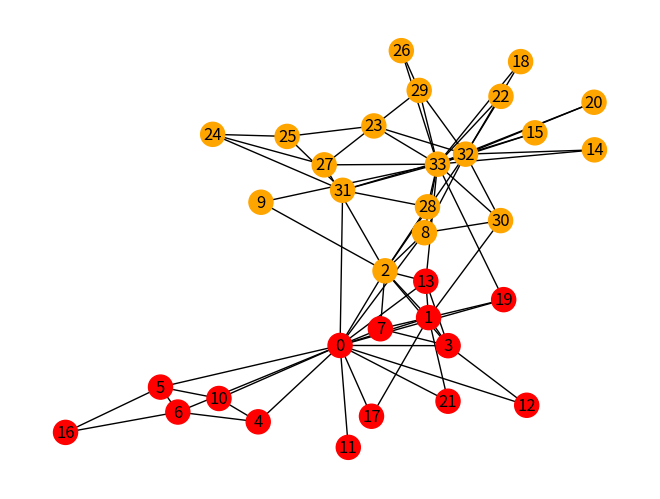
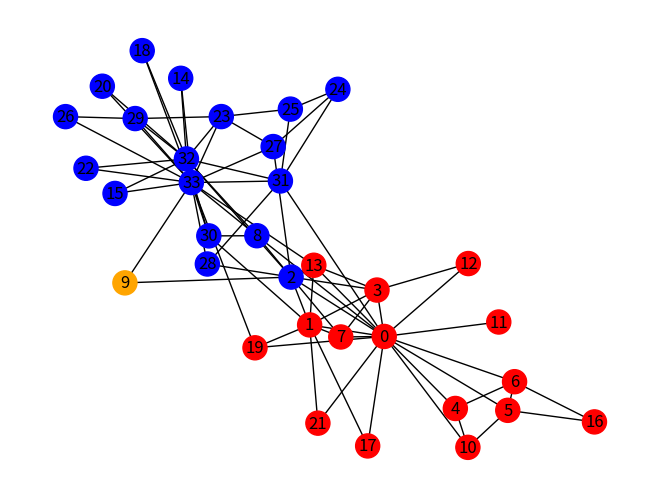

Reproduce these figures in Python, in order. (Note: this script raises an exception after producing the figures.)
"""DETECCION DE COMUNIDADES ALGORITMOS MAS CONOCIDOS

El primer algoritmo que vamos a obtener el famoso algoritmo jerarquico divisivo de **Girvan and Newman** basado en la centralidad por intermediacion de las aristas. 
El algoritmo aplicado a una estructura tipo grafo nos da un objeto llamado generator
"""
import networkx as nx
import matplotlib.pyplot as plt

## empezamos con algunos grafos famoso 

Florentine = nx.florentine_families_graph()
Karate = nx.karate_club_graph()
Miserables = nx.les_miserables_graph()
women = nx.davis_southern_women_graph()
Krack = nx.krackhardt_kite_graph()

G=nx.karate_club_graph() 

'''Algoritmo de Girvan Newman'''

from networkx.algorithms import community
## algoritmo que nos da un objeto llamado generator que hay que tunear para tener la particion
# la funcion next ofrence las comunidades como una lista de conjuntos
communities_generator = community.girvan_newman(G)
##como el algoritmo es jerarquico divisivo podemos ir sacando las particiones desde el inicio hasta el final

primer_corte = next(communities_generator) ## primer corte
print(primer_corte)

## segundo corte ## 
segundo_corte = next(communities_generator)
#sorted(map(sorted, segundo_corte)) ## particion

import networkx.algorithms.community as nx_comm
modularidad_GN= nx_comm.modularity(G, primer_corte, weight='weight', resolution=1)
print('la modularidad para dos comunidades es  ' , modularidad_GN)

modularidad_GN= nx_comm.modularity(G, segundo_corte, weight='weight', resolution=1)
print('la modularidad para tres comunidades es  ' , modularidad_GN)

primer_corte[0] # devuelve la comunidad numero 1 de la primera iteracion
primer_corte[1] # devuelve la comunidad numero 2 de la primera iteracion

segundo_corte[0] # devuelve la comunidad numero 1 de la segunda iteracion
segundo_corte[1] # devuelve la comunidad numero 2 de la segunda iteracion
segundo_corte[2] # devuelve la comunidad numero 3 de la segunda iteracion

"""PINTANDO GIRVAN AND NEWMAN. 

Coloreamos cada elemento de la comunidad optima con un color y la dibujamos. 
Ojo, solo estamos coloreando next(comunidades) que es la primera iteracion del algoritmo.


"""

G = nx.karate_club_graph()
communities = community.girvan_newman(G) ## comunidades jerarquicas de GN

node_groups = []
for com in next(communities):
    node_groups.append(list(com))

print(node_groups) ## LISTA DE ARRAYS, CADA ELEMENTO DE LA LISTA ES UN VECTOR QUE TIENE TODOS LOS MIEMBROS DE la comunidad

## pintamos el primer corte

color_map = []
for node in G:
    if node in node_groups[0]:
        color_map.append("red")
    else:
        color_map.append("orange")
nx.draw(G, node_color=color_map, with_labels=True)
plt.show()

node_groups[0]

"""¿INTENTAMOS PINTAR LA SIGUIENTE ITERACION?"""

G = nx.karate_club_graph()
communities = community.girvan_newman(G)
lol = next(communities) # SIMPLEMENTE APLICAMOS UNA ITERACION PARA EMPEZAR POR LA SEGUNDDAA
node_groups = []
for com in next(communities):
    node_groups.append(list(com))

print(node_groups) ## LISTA DE ARRAYS, CADA ELEMENTO DE LA LISTA ES UN VECTOR QUE TIENE TODOS LOS MIEMBROS DE LA COMUNIDAD
# AHORA TRESS COMUNIDADES

color_map = []
for node in G:
    if node in node_groups[0]:
        color_map.append("red")
    if node in node_groups[1]:
        color_map.append("blue")    
    if node in node_groups[2]:
        color_map.append("orange")
nx.draw(G, node_color=color_map, with_labels=True)
plt.show()

"""El algoritmo de GN al ser jerarquico puede ser muy lengo. 
Existe la opción que nos muestre unicamente las comunidades hasta un valor 
maximo pero es necesario cargar la libreria itertools"""

### deteccion de comunidades ###
import networkx as nx
from networkx.algorithms import community
import itertools

G=nx.karate_club_graph()

#G = nx.path_graph(8)
k = 4
comp = community.girvan_newman(G)

limited = itertools.takewhile(lambda c: len(c) <= k, comp) ## fijamos el numero maximo de comunidades en 4
for communities in limited:
 print(tuple(sorted(c) for c in communities))

"""Como curiosidad del algoritmo de GN, podemos ver/ordenar las aristas que 
tienen mayor centralidad por intermediacion que son por las que suele cortar el algoritmo"""

from networkx import edge_betweenness_centrality
from random import random
G=nx.les_miserables_graph()
centrality = edge_betweenness_centrality(G)
sorted_centrality = dict(sorted(centrality.items(), key=lambda item:item[1])) ## ordenamos de menos a mas centralidad
print(sorted_centrality)

max_cent = max(centrality.values()) ## el maximo
print(max_cent)



''' Louvain '''

from networkx.algorithms import community
import networkx.algorithms.community as nx_comm

G = nx.karate_club_graph()

LouvainMejor=nx_comm.louvain_communities(G, weight='weight', resolution=1)
print(LouvainMejor)
modularidad_Lo= nx_comm.modularity(G, LouvainMejor, weight='weight', resolution=1)
print('la modularidad para lovain es  ' , modularidad_Lo)


'''pintamos los grupos'''

'''listado de colores'''
import matplotlib
for cname, hex in matplotlib.colors.cnames.items():
    print(cname,hex)

'''ajustamos al número de colores que tenemos, se puede hacer más general 
con un buble y un listado de colores amplio'''
color_map = []
for node in G:
    if node in LouvainMejor[0]:
        color_map.append("red")
    if node in LouvainMejor[1]:
        color_map.append("blue")    
    if node in LouvainMejor[2]:
        color_map.append("orange")
    if node in LouvainMejor[3]:
        color_map.append("maroon")
'''    if node in LouvainMejor[4]:
       color_map.append("teal")    
    if node in LouvainMejor[5]:
       color_map.append("lime")
    if node in LouvainMejor[6]:
       color_map.append("yellow")
    if node in LouvainMejor[7]:
       color_map.append("violet")    
    if node in LouvainMejor[8]:
       color_map.append("silver")
    if node in LouvainMejor[9]:
      color_map.append("pink")
    else:
      color_map.append("black")    
'''   

nx.draw(G, node_color=color_map, with_labels=True)
plt.show()





"""Otros algoritmos de deteccion de comunidades CLAUSET NEWMAN & MOORE"""

from networkx.algorithms.community import greedy_modularity_communities
import networkx as nx
G = nx.karate_club_graph()
CNM_comunidades=greedy_modularity_communities(G) ## Clauset NEWMAN and Moore
print(CNM_comunidades)

import networkx.algorithms.community as nx_comm

modularidad3 = nx_comm.modularity(G,CNM_comunidades)
print("La modularidad del algoritmo de Clauset Newman and Moore  es  {}".format(modularidad3))

color_map = []
for node in G:
    if node in CNM_comunidades[0]:
        color_map.append("red")
    if node in CNM_comunidades[1]:
        color_map.append("blue")    
    if node in CNM_comunidades[2]:
        color_map.append("orange")


nx.draw(G, node_color=color_map, with_labels=True)
plt.show()




'''OBTENIENDO SUBGRAFOS DESDE UNA PARTICION. 


En muchas ocasiones estaremos interesados en pintar o analizar unicamente 
una comunidad de las muchas que hemos obtenido dentro del grafo, por este 
motivo es importante ser capaz de generar otro grafo a partir de un subsonjunto de nodos. 
La operacion natural es con induced subgraof
'''

G = nx.path_graph(4) # 
plt.title("Grafo cadena de 4 nodos ")
nx.draw(G, with_labels=True)
plt.show()

B=[0, 1, 3] # sobconjunto de nodos
H = nx.induced_subgraph(G,B )
plt.title("Subgrafo Inducido por los nodos 0,1,3 ")
nx.draw(H, with_labels=True)
plt.show()

"""Desde una salida de las anteriores"""

import networkx as nx
import matplotlib.pyplot as plt

G = nx.karate_club_graph()

LouvainMejor=nx_comm.louvain_communities(G, weight='weight', resolution=1)
print(LouvainMejor)

# creamos una lista con la comunidad deseada, por ejemplo la primera, la 0
C0=[]
for nodes in G:
 if nodes in LouvainMejor[0]: # comunidad 0 
  C0.append(nodes)
print(C0)

H = nx.induced_subgraph(G,C0)
plt.title("Subgrafo Inducido por los nodos de la omponente 0 ")
nx.draw(H, with_labels=True)
plt.show()


'''Como medir la importancia de un cluster (por ejemplo para el cluster 0)'''

'''Por la consistencia interna (número de aristas en su interior)'''
'''Primero generamos el subgrafo de la componente conexa como hemos indicado antes
y luego le pedimos el número de arcos. Si deseamos lo podemos poner en porcentaje'''
PoderInterno=len(H.edges)
print(PoderInterno)
PoderInternoRelativoTotal=len(H.edges)/len(G.edges)
print(PoderInternoRelativoTotal)
PoderInternoRelativoParcial=len(H.edges)/len(H.nodes)
print(PoderInternoRelativoParcial)


'''Por la capacidad de intermediar con otros grafos (número de aristas entre ese
cluster y otros cluster)'''
'''Generamos la suma del grado en los elementos de ese cluster y le restamos dos 
veces la aristas internas, dejando entonces las aristas externas'''

degree=G.degree()
#wdegree=G.degree(weight='weight')
Total=0
for nodes in G:
 if nodes in LouvainMejor[0]: # comunidad 0 
  Total=Total+degree(nodes)
print(Total)
PoderIntermediacion=Total-2*PoderInterno
print(PoderIntermediacion)
PoderIntermediacionRelativoTotal=PoderIntermediacion/len(G.edges)
print(PoderIntermediacionRelativoTotal)
PoderIntermediacionRelativoParcial=PoderIntermediacion/len(H.nodes)
print(PoderIntermediacionRelativoParcial)


'''Por la poder global de sus miembros (suma del poder de sus miembros)'''
'''Sumamos la magnitud de centralidad que deseemos (o la agregación de ellas)'''

Total=0
for nodes in G:
 if nodes in LouvainMejor[0]: # comunidad 0 
  Total=Total+pd.DataFrame(dat_centralidad_Por)['AgregacionPor'][nodes]
print(Total)


PoderTotal=Total/100
print(PoderTotal)
PoderTotalRelativoParcial=PoderTotal/len(H.nodes)
print(PoderTotalRelativoParcial)

'''Si deseamos hacerlo para todos podemos hacerlo con un bucle for
for i in range(11): poniendo en el valor de rango el número de cluster
y haciedo que Total y PoderTotalRelativo sea una lista'''
Total=[]
for i in range(4):
 Total.append(0)
 for nodes in G:
  if nodes in LouvainMejor[i]: # comunidad 0 
   Total[i]=Total[i]+pd.DataFrame(dat_centralidad_Por)['AgregacionPor'][nodes]
print(Total)

PoderTotal=[]
for i in range(4):
 PoderTotal.append(0)   
 PoderTotal[i]=Total[i]/100
print(PoderTotal)
